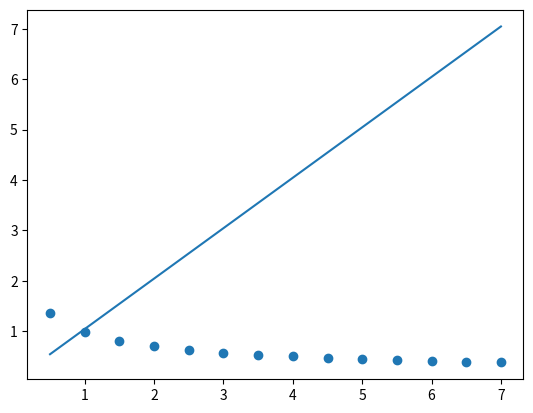

Python code for this plot:
import numpy as np

'''
1/y² = 1/a² + 2bx
'''

def best_poly(x, y, grau=1):
    k = grau + 1
    A = [[0 for _ in range(k)] for _ in range(k)]
    B = [sum(y)]
    n = len(x)
    cache = {}
    for i in range(k):
        for j in range(k):
            p=i+j
            if p == 0:
                A[0][0] = n
                continue
            if p not in cache:
                cache[p] = sum([xi ** p for xi in x])
            A[i][j] = cache[p]
        if i > 0:
            B.append(sum([yi * xi ** i for xi, yi in zip(x, y)]))
    return np.linalg.solve(A, B)


def poly(x, coefs):
    s = coefs[0]
    for i, ci in enumerate(coefs[1:], 1):
        s += ci * x ** i
    return s

def build_func(coefs):
    def temp(x):
        return poly(x, coefs)
    return temp


def modelo(x):
    a, b = -10, 10
    erro = a + (b - a) * np.random.random()
    return 2 + 2.34 * x - 1.86 * x ** 2 - 3.21 * x ** 3 + erro


if __name__ == '__main__':
    

    x = [0.5, 1, 1.5, 2, 2.5, 3, 3.5, 4, 4.5, 5, 5.5, 6, 6.5, 7]
    y = [1.36075, 0.98016, 0.80561, 0.6998, 0.62772, 0.57369, 0.53079, 0.49679, 0.46857, 0.445, 0.42494, 0.40733, 0.39056, 0.37658]
    values = [1.3, 5.8, 6.1]

    y_ = 1/np.power(y, 2)
    
    x_ = x

    grau = 1

    coefs = best_poly(x_, y_, grau)

    grau = 1

    a0, a1 = best_poly(x_, y_, grau)

    a = 1/np.sqrt(a0)
    b = a1/2

    p = build_func(coefs)

    n = len(coefs)

    for xi in range(n):
        print(f'a{xi} = [{coefs[xi]}]')

    print(f'a = {a} b = {b}')

    n = len(values)
    for xi in range(n):
        print(f'y(x{xi+1}) = {a/(np.sqrt(1+2*b*(a**2)*values[xi]))}')


    import matplotlib.pyplot as plt

    plt.scatter(x, y)

    t = np.linspace(min(x), max(x), 200)
    pt = [p(ti) for ti in t]

    plt.plot(t, pt)
    plt.savefig('best_poly.png')